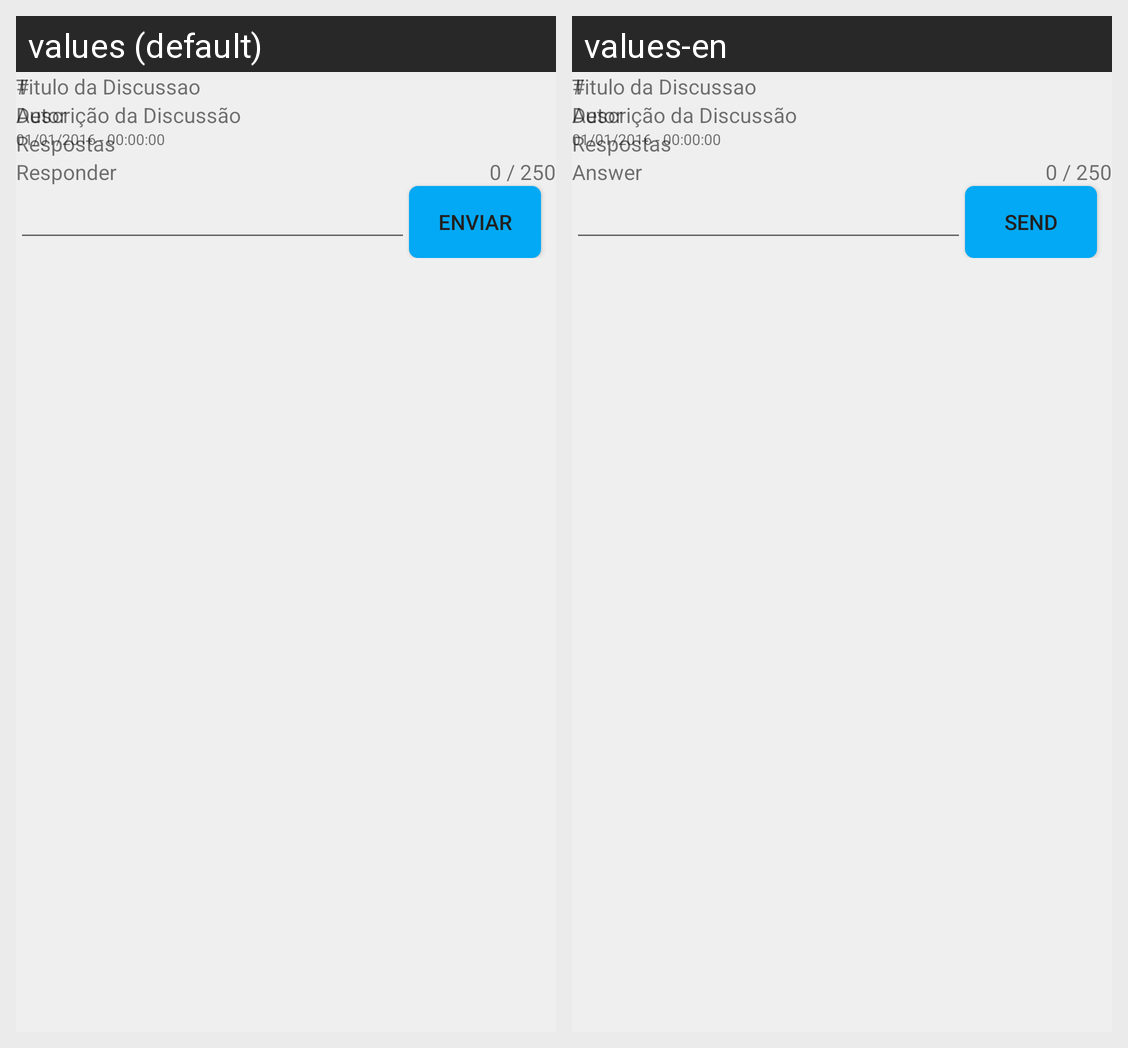

Locale-by-locale string values for the Android screen shown in this grid:
Android screen res/layout/forum_discussao_scrollview.xml rendered under 2 locales, left to right: values (default), values-en. Device: Nexus 5 (rendered at 1080×1920; each locale shown at half size, 540×960, under a caption strip naming it); theme AppTema.
Strings drawn on this screen, with the default value and each locale's value (text and hints the layout hard-codes, and strings that could not be matched under every locale, appear in the picture but are not listed):

responder
  values: Responder
  values-en: Answer

enviar
  values: Enviar
  values-en: Send
